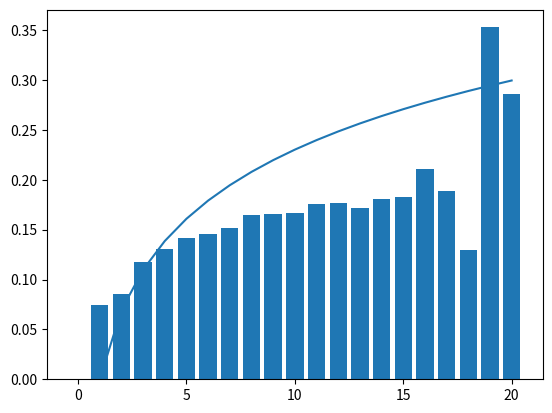

This chart was generated by the following Python code:
'''
Hypothesis: chance that a node will appear in a shortest path depends on its degree.
'''

import numpy as np
import matplotlib.pyplot as plt
import random


def random_graph(size, p):
    raw = np.random.rand(size, size)
    graph = (raw < p).astype(np.int32)
    return graph


def node_degrees(graph):
    out_going = np.sum(graph, axis=1, keepdims=False)
    in_coming = np.sum(graph, axis=0, keepdims=False)
    return out_going, in_coming


def shortest_path(graph, s, d):
    inf = graph.shape[0] * 2
    dist = np.ones([graph.shape[0]]) * inf
    dist[s] = 0
    unvisited = np.ones([graph.shape[0]], dtype=np.bool)

    indices = np.arange(graph.shape[0])
    trace = np.arange(graph.shape[0], dtype=np.int32)

    c = s
    while True:
        unvisited[c] = False
        uv_neighbor = np.logical_and((graph[c, :] > 0), unvisited).astype(np.float32)
        trace = np.where(dist[c] + graph[c, :] < dist, c, trace)
        dist = dist * (1 - uv_neighbor) + np.minimum(dist, dist[c] + graph[c, :]) * (uv_neighbor)

        c = indices[unvisited][np.argmin(dist[unvisited])]
        if c == d:
            if dist[d] < inf:
                path = []
                c = d
                while True:
                    path.append(c)
                    if c == s:
                        return path
                    c = trace[c]
            else:
                return []


def random_path(graph, s, d):
    unvisited = np.ones([graph.shape[0]], dtype=np.bool)
    indices = np.arange(graph.shape[0])
    path = []
    c = s
    while True:
        path.append(c)
        if c == d:
            return path
        unvisited[c] = False
        candidates = indices[np.logical_and((graph[c, :] > 0), unvisited)]
        if candidates.shape[0] == 0:
            return path
        c = random.choice(candidates)


def histogram(stats, prop):

    V = {}
    for item in stats:
        if item in V:
            V[item] = V[item] + 1
        else:
            V[item] = 1

    H = {}
    for item in prop:
        if item in H:
            H[item] = H[item] + 1
        else:
            H[item] = 1

    out = []
    for item in H:
        if item not in V:
            out.append((item, 0, 0))
        else:
            out.append((item, V[item], V[item] / H[item]))
    return sorted(out, key=lambda ivvh: ivvh[0])


if __name__ == '__main__':

    prop = []
    stats = []
    for i in range(10000):
        size = 20
        g = random_graph(size, 0.2)
        o, i = node_degrees(g)
        d = o + i
        prop.extend(d)

        path = shortest_path(g, 0, size - 1)
        # path = random_path(g, 0, size - 1)

        stat = o[path] + i[path]
        stats.extend(stat)

    data = histogram(stats, prop)
    items, Vs, densities = zip(*data)

    plt.bar(items, densities)  # arguments are passed to np.histogram
    plt.plot(items, np.log(items) * 0.1)
    plt.show()
